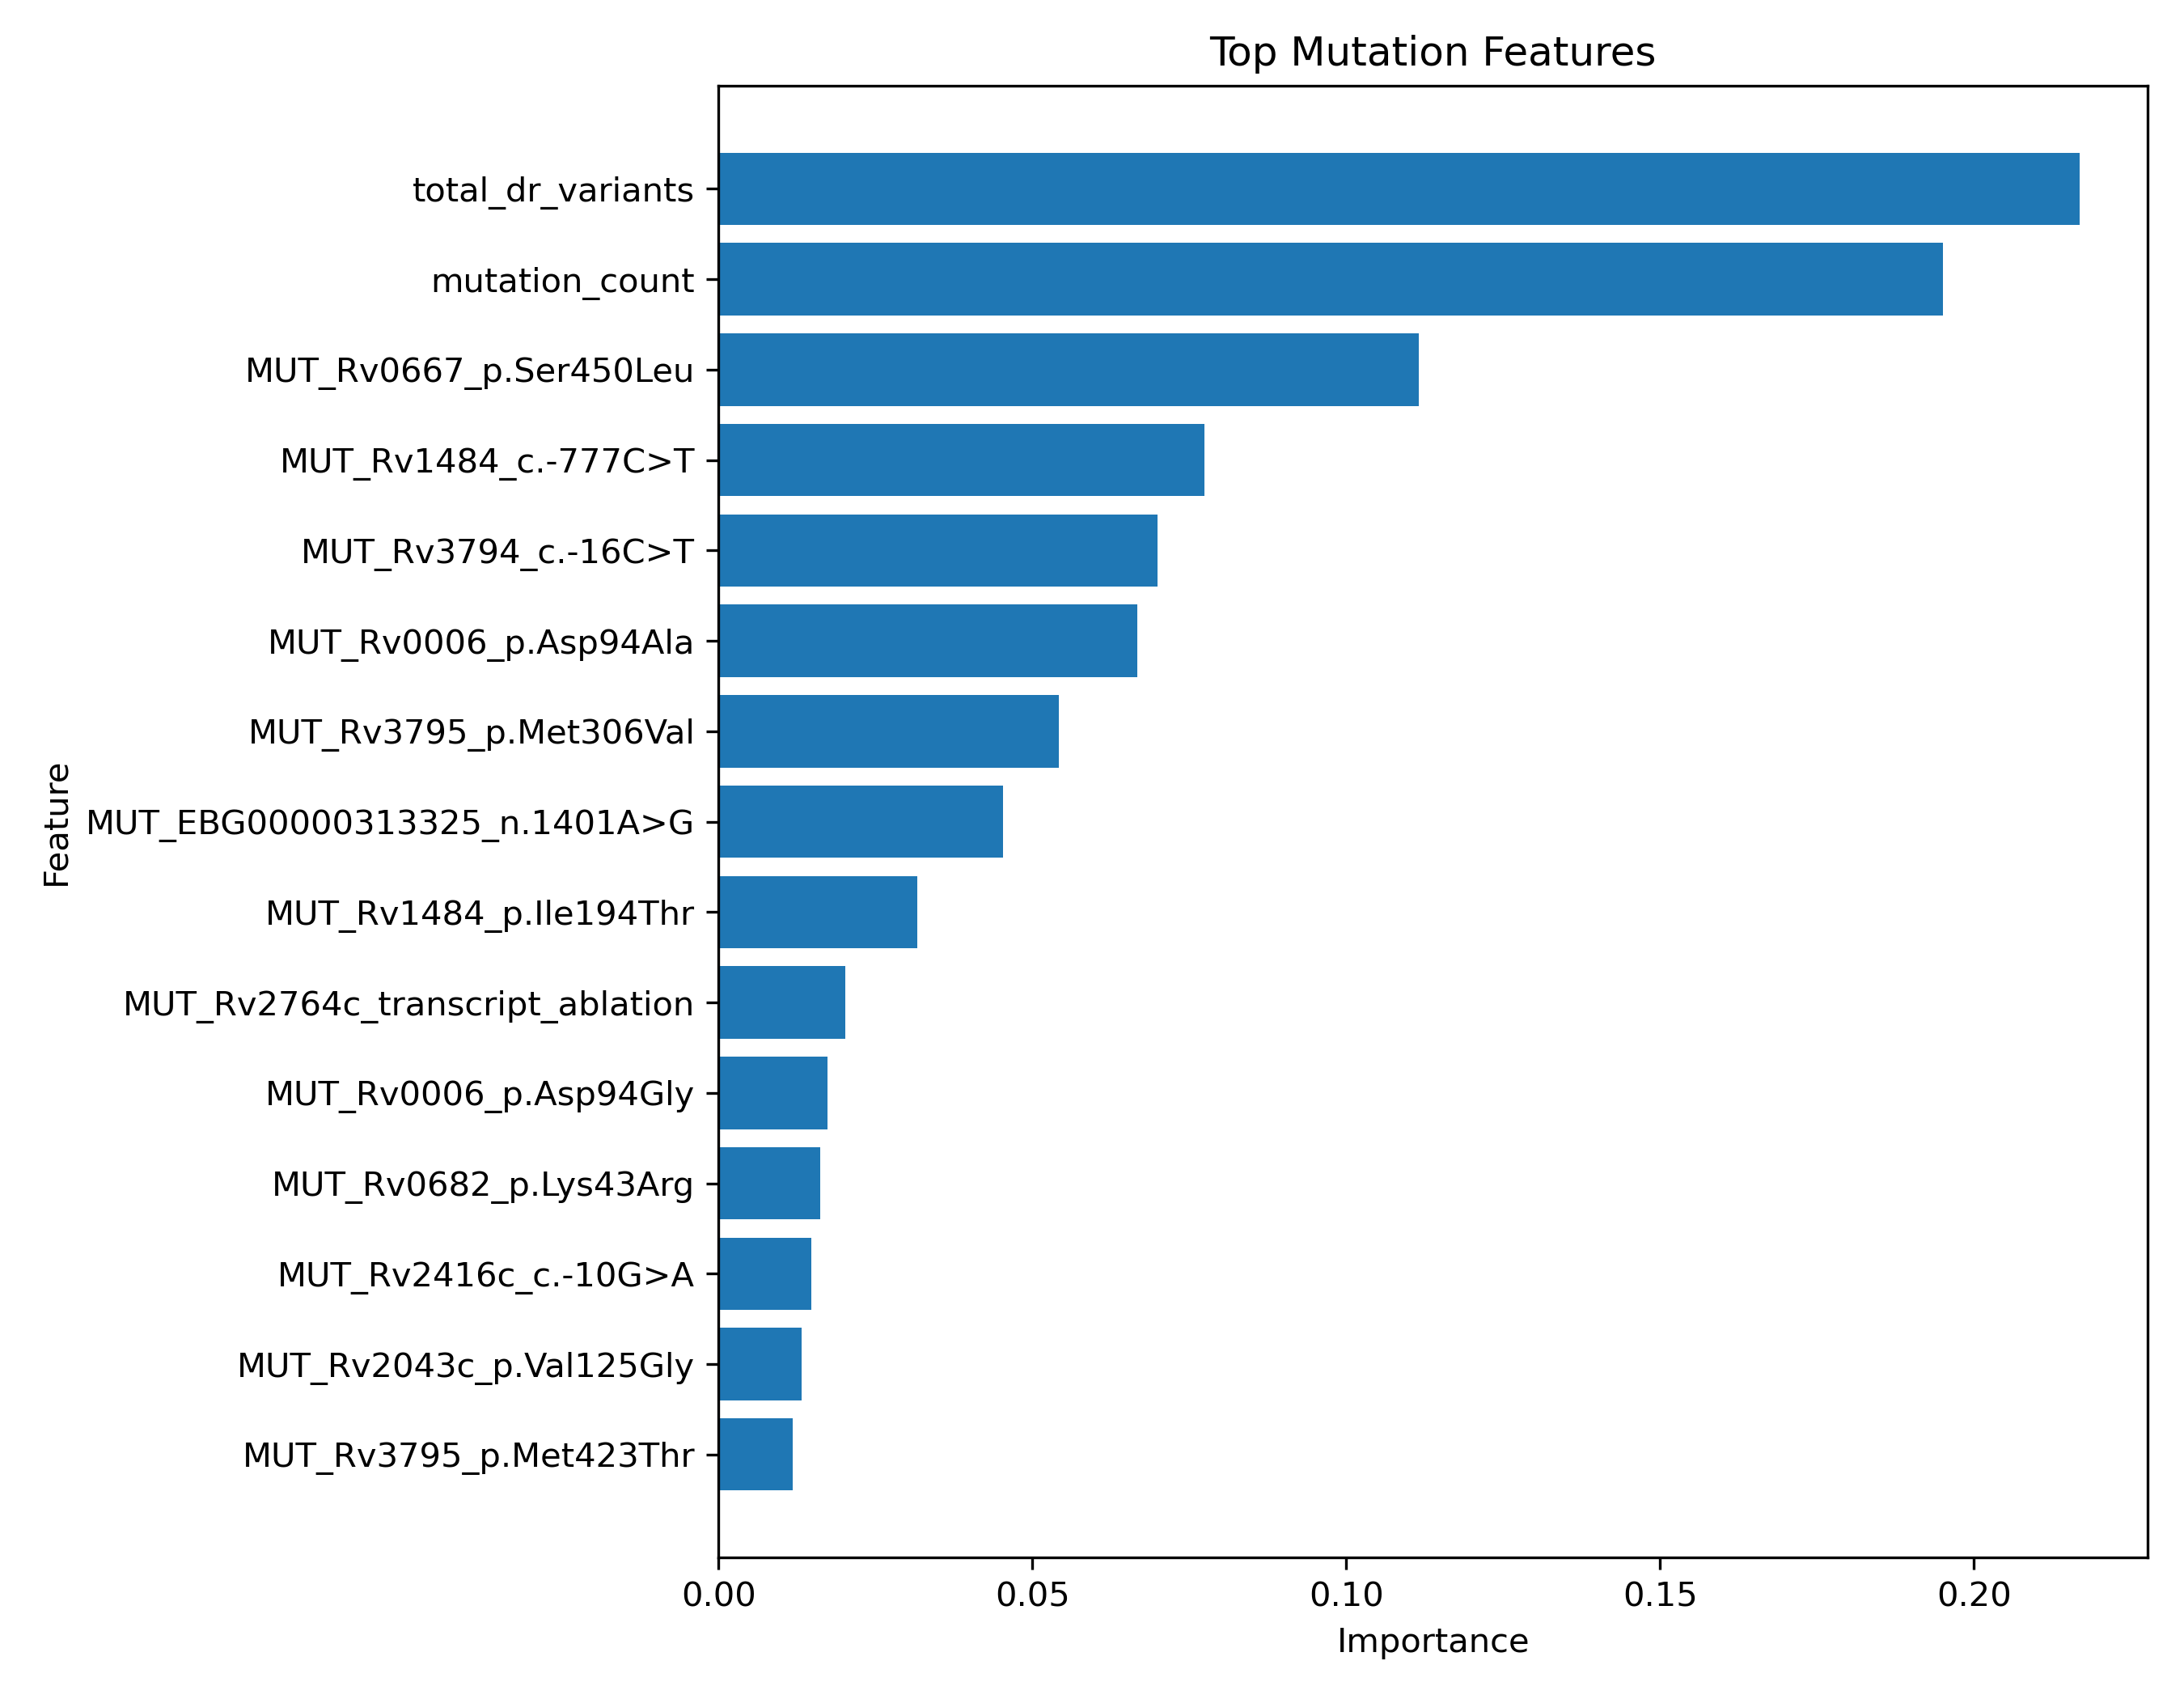

Source data for this figure (header and first rows):
feature, importance
total_dr_variants, 0.2168
mutation_count, 0.1951
MUT_Rv0667_p.Ser450Leu, 0.1115
MUT_Rv1484_c.-777C>T, 0.07741
MUT_Rv3794_c.-16C>T, 0.06993
MUT_Rv0006_p.Asp94Ala, 0.06668
MUT_Rv3795_p.Met306Val, 0.05425
MUT_EBG00000313325_n.1401A>G, 0.0453
MUT_Rv1484_p.Ile194Thr, 0.03168
MUT_Rv2764c_transcript_ablation, 0.02016
MUT_Rv0006_p.Asp94Gly, 0.01735
MUT_Rv0682_p.Lys43Arg, 0.0162
MUT_Rv2416c_c.-10G>A, 0.01472
MUT_Rv2043c_p.Val125Gly, 0.01317
MUT_Rv3795_p.Met423Thr, 0.01184
MUT_Rv3919c_p.Ala80Pro, 0.0108
MUT_Rv1484_p.Ile21Val, 0.01053
MUT_Rv1484_p.Ser94Ala, 0.008662
MUT_Rv2043c_p.Leu120Pro, 0.007869
